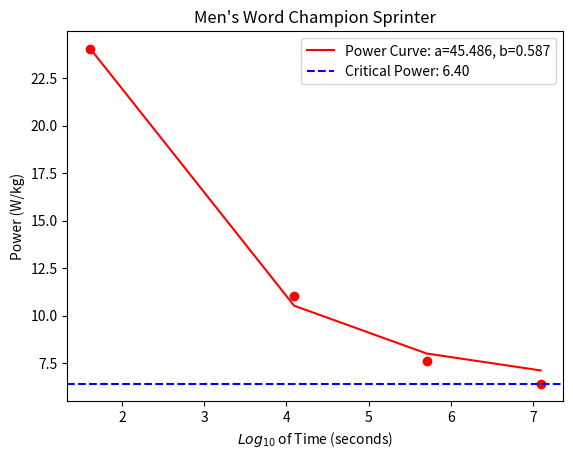

Here is the Python script that generated this plot:
import matplotlib.pyplot as plt
from scipy.optimize import curve_fit
import numpy as np

def func(x, a, b):
    return a * np.exp(-b * x) + 6.40

#a = 45, b = 0.5

times = [5, 60, 300, 1200]
log_times = np.log(times)
xdata = log_times
ydata = np.array([24.04, 11.05, 7.60, 6.40])

plt.scatter(xdata, ydata, color = 'r')

popt, pcov = curve_fit(func, xdata, ydata)

plt.plot(xdata, func(xdata, *popt), 'r', label='Power Curve: a=%5.3f, b=%5.3f' % tuple(popt))

plt.axhline(y = 6.40, color = 'b', linestyle = '--', label = 'Critical Power: 6.40')

plt.xlabel('$Log_{10}$ of Time (seconds)')
plt.ylabel('Power (W/kg)')
plt.title(label = "Men's Word Champion Sprinter")
plt.legend()
plt.show()